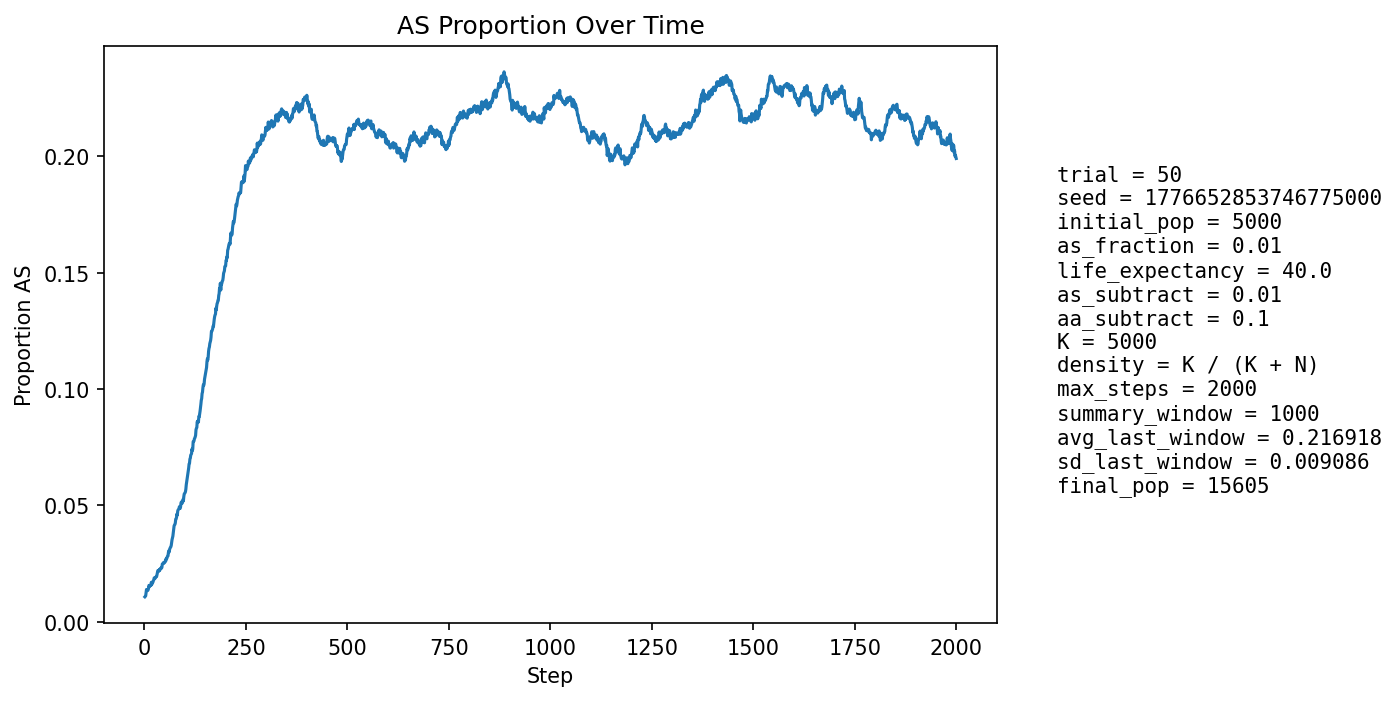

Data behind this chart, as committed beside it:
step, population_size, births, newborn_AA, newborn_AS, newborn_SS, prop_newborn_AA, prop_newborn_AS, prop_newborn_SS, prop_repro_AA, prop_repro_AS, prop_AS_population
1, 5720, 1362, 1347, 15, 0, 0.989, 0.01101, 0.0, 0.9916, 0.00844, 0.01066
2, 6084, 1272, 1263, 9, 0, 0.9929, 0.007075, 0.0, 0.9908, 0.009168, 0.01085
3, 6419, 1231, 1222, 9, 0, 0.9927, 0.007311, 0.0, 0.9901, 0.009894, 0.01106
4, 6711, 1180, 1164, 16, 0, 0.9864, 0.01356, 0.0, 0.9874, 0.01261, 0.01237
5, 7162, 1332, 1309, 23, 0, 0.9827, 0.01727, 0.0, 0.9865, 0.01347, 0.01382
6, 7637, 1429, 1412, 17, 0, 0.9881, 0.0119, 0.0, 0.9868, 0.01324, 0.01375
7, 8126, 1498, 1481, 17, 0, 0.9887, 0.01135, 0.0, 0.9873, 0.01268, 0.01366
8, 8615, 1542, 1528, 14, 0, 0.9909, 0.009079, 0.0, 0.9864, 0.01358, 0.01335
9, 9130, 1612, 1590, 22, 0, 0.9864, 0.01365, 0.0, 0.9852, 0.01481, 0.01369
10, 9667, 1685, 1658, 27, 0, 0.984, 0.01602, 0.0, 0.9855, 0.01449, 0.01428
11, 10219, 1757, 1718, 39, 0, 0.9778, 0.0222, 0.0, 0.9858, 0.01416, 0.01556
12, 10779, 1829, 1803, 26, 0, 0.9858, 0.01422, 0.0, 0.9869, 0.01312, 0.01512
13, 11255, 1813, 1786, 27, 0, 0.9851, 0.01489, 0.0, 0.9865, 0.01345, 0.01519
14, 11701, 1830, 1797, 33, 0, 0.982, 0.01803, 0.0, 0.9857, 0.01429, 0.01564
15, 12122, 1863, 1835, 27, 1, 0.985, 0.01449, 0.0005368, 0.9839, 0.01607, 0.01551
16, 12522, 1910, 1883, 27, 0, 0.9859, 0.01414, 0.0, 0.9839, 0.01605, 0.01557
17, 12879, 1933, 1889, 44, 0, 0.9772, 0.02276, 0.0, 0.9841, 0.01594, 0.01693
18, 13205, 1949, 1931, 18, 0, 0.9908, 0.009236, 0.0, 0.9832, 0.01678, 0.01598
19, 13499, 1963, 1928, 35, 0, 0.9822, 0.01783, 0.0, 0.9828, 0.01721, 0.01667
20, 13774, 1980, 1951, 29, 0, 0.9854, 0.01465, 0.0, 0.9824, 0.01761, 0.0167
21, 14022, 1993, 1960, 33, 0, 0.9834, 0.01656, 0.0, 0.9809, 0.01911, 0.01704
22, 14236, 2000, 1963, 37, 0, 0.9815, 0.0185, 0.0, 0.9821, 0.01787, 0.01763
23, 14421, 2004, 1970, 34, 0, 0.983, 0.01697, 0.0, 0.9822, 0.01777, 0.01796
24, 14576, 2006, 1962, 44, 0, 0.9781, 0.02193, 0.0, 0.9822, 0.01784, 0.0188
25, 14709, 2013, 1975, 38, 0, 0.9811, 0.01888, 0.0, 0.9821, 0.01789, 0.01883
26, 14827, 2019, 1985, 33, 1, 0.9832, 0.01634, 0.0004953, 0.982, 0.01796, 0.01875
27, 14928, 2024, 1991, 33, 0, 0.9837, 0.0163, 0.0, 0.9818, 0.01819, 0.01876
28, 15009, 2026, 1988, 38, 0, 0.9812, 0.01876, 0.0, 0.9807, 0.01932, 0.01906
29, 15079, 2027, 1987, 40, 0, 0.9803, 0.01973, 0.0, 0.9808, 0.01924, 0.01943
30, 15136, 2028, 1992, 35, 1, 0.9822, 0.01726, 0.0004931, 0.98, 0.02001, 0.01942
31, 15185, 2029, 1981, 48, 0, 0.9763, 0.02366, 0.0, 0.9802, 0.01982, 0.02035
32, 15228, 2030, 1980, 50, 0, 0.9754, 0.02463, 0.0, 0.9797, 0.02026, 0.02115
33, 15265, 2030, 1979, 51, 0, 0.9749, 0.02512, 0.0, 0.9794, 0.02058, 0.02195
34, 15291, 2030, 1991, 38, 1, 0.9808, 0.01872, 0.0004926, 0.9796, 0.02042, 0.02178
35, 15315, 2031, 1998, 33, 0, 0.9838, 0.01625, 0.0, 0.9785, 0.02148, 0.02161
36, 15334, 2032, 1995, 36, 1, 0.9818, 0.01772, 0.0004921, 0.9776, 0.0224, 0.02185
37, 15346, 2034, 1983, 50, 1, 0.9749, 0.02458, 0.0004916, 0.9763, 0.0237, 0.02248
38, 15355, 2033, 1994, 38, 1, 0.9808, 0.01869, 0.0004919, 0.9763, 0.02369, 0.02214
39, 15364, 2032, 1985, 47, 0, 0.9769, 0.02313, 0.0, 0.9769, 0.02309, 0.02265
40, 15369, 2031, 1984, 47, 0, 0.9769, 0.02314, 0.0, 0.9774, 0.02261, 0.02297
41, 15373, 2032, 1988, 44, 0, 0.9783, 0.02165, 0.0, 0.9766, 0.02344, 0.02309
42, 15378, 2031, 1992, 38, 1, 0.9808, 0.01871, 0.0004924, 0.9766, 0.02344, 0.02295
43, 15381, 2031, 1985, 46, 0, 0.9774, 0.02265, 0.0, 0.9764, 0.02356, 0.02334
44, 15384, 2031, 1967, 64, 0, 0.9685, 0.03151, 0.0, 0.9764, 0.02355, 0.02477
45, 15385, 2031, 1981, 49, 1, 0.9754, 0.02413, 0.0004924, 0.9766, 0.02342, 0.02489
46, 15385, 2031, 1982, 47, 2, 0.9759, 0.02314, 0.0009847, 0.9766, 0.02342, 0.02502
47, 15388, 2032, 1981, 51, 0, 0.9749, 0.0251, 0.0, 0.9759, 0.02414, 0.02541
48, 15392, 2032, 1990, 42, 0, 0.9793, 0.02067, 0.0, 0.9738, 0.02619, 0.02514
49, 15393, 2032, 1986, 46, 0, 0.9774, 0.02264, 0.0, 0.9737, 0.02631, 0.02527
50, 15395, 2031, 1983, 48, 0, 0.9764, 0.02363, 0.0, 0.9733, 0.02668, 0.02559
51, 15393, 2031, 1984, 47, 0, 0.9769, 0.02314, 0.0, 0.973, 0.02703, 0.02566
52, 15394, 2031, 1970, 60, 1, 0.97, 0.02954, 0.0004924, 0.9733, 0.02667, 0.02657
53, 15394, 2031, 1986, 45, 0, 0.9778, 0.02216, 0.0, 0.9733, 0.02667, 0.02624
54, 15397, 2032, 1972, 60, 0, 0.9705, 0.02953, 0.0, 0.973, 0.02703, 0.02721
55, 15397, 2032, 1982, 48, 2, 0.9754, 0.02362, 0.0009843, 0.973, 0.02703, 0.02708
56, 15396, 2031, 1972, 59, 0, 0.971, 0.02905, 0.0, 0.973, 0.02703, 0.02773
57, 15396, 2031, 1972, 58, 1, 0.971, 0.02856, 0.0004924, 0.9732, 0.02679, 0.02812
58, 15398, 2032, 1978, 54, 0, 0.9734, 0.02657, 0.0, 0.9722, 0.02775, 0.02825
59, 15398, 2031, 1958, 72, 1, 0.9641, 0.03545, 0.0004924, 0.9724, 0.02763, 0.02968
60, 15403, 2032, 1966, 65, 1, 0.9675, 0.03199, 0.0004921, 0.9712, 0.02884, 0.03045
... 1,940 more rows
